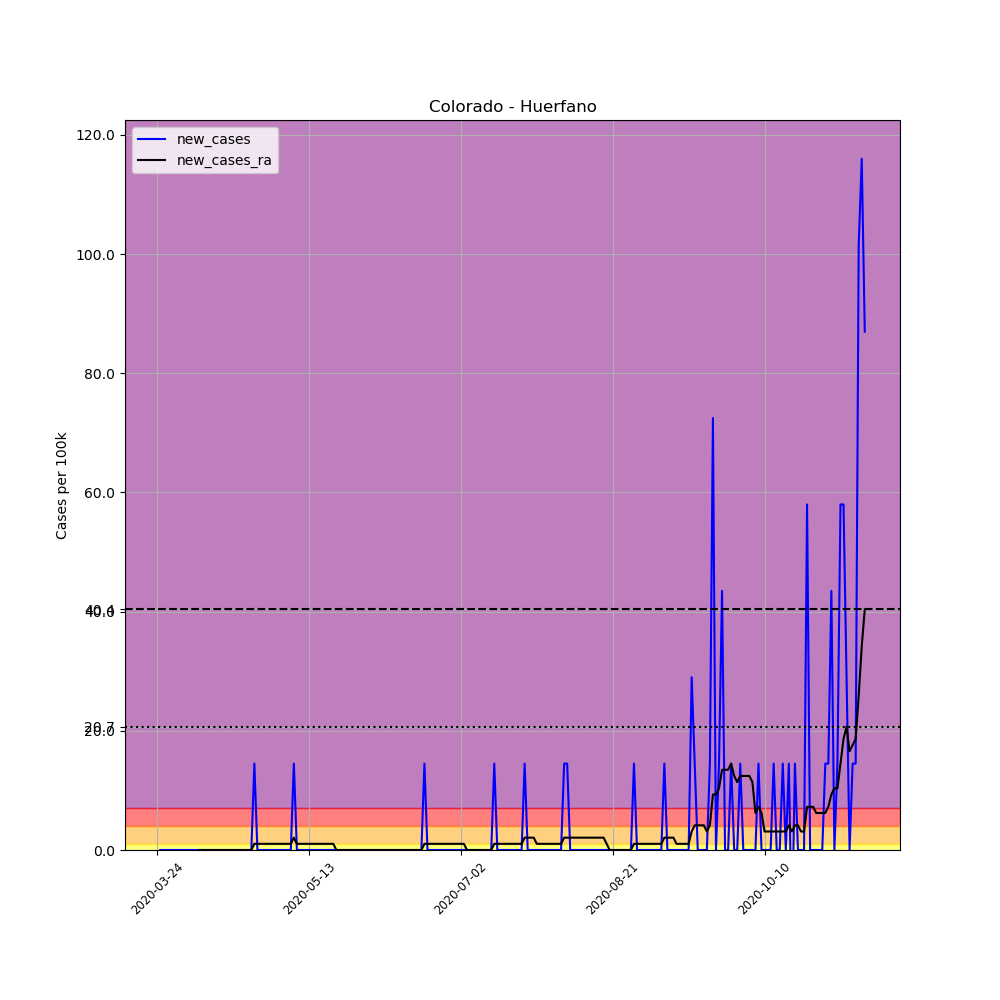

The table this chart was drawn from, first rows:
, date, county, state, fips, cases, deaths, COUNTY, STNAME, CTYNAME, POPESTIMATE2019, per_100k, new_cases, new_cases_ra
294795, 2020-03-24, Huerfano, Colorado, 8055, 1, 0, 55, Colorado, Huerfano, 6897, 14.5, , 
294796, 2020-03-25, Huerfano, Colorado, 8055, 1, 0, 55, Colorado, Huerfano, 6897, 14.5, 0.0, 
294797, 2020-03-26, Huerfano, Colorado, 8055, 1, 0, 55, Colorado, Huerfano, 6897, 14.5, 0.0, 
294798, 2020-03-27, Huerfano, Colorado, 8055, 1, 0, 55, Colorado, Huerfano, 6897, 14.5, 0.0, 
294799, 2020-03-28, Huerfano, Colorado, 8055, 1, 0, 55, Colorado, Huerfano, 6897, 14.5, 0.0, 
294800, 2020-03-29, Huerfano, Colorado, 8055, 1, 0, 55, Colorado, Huerfano, 6897, 14.5, 0.0, 
294801, 2020-03-30, Huerfano, Colorado, 8055, 1, 0, 55, Colorado, Huerfano, 6897, 14.5, 0.0, 
294802, 2020-03-31, Huerfano, Colorado, 8055, 1, 0, 55, Colorado, Huerfano, 6897, 14.5, 0.0, 
294803, 2020-04-01, Huerfano, Colorado, 8055, 1, 0, 55, Colorado, Huerfano, 6897, 14.5, 0.0, 
294804, 2020-04-02, Huerfano, Colorado, 8055, 1, 0, 55, Colorado, Huerfano, 6897, 14.5, 0.0, 
294805, 2020-04-03, Huerfano, Colorado, 8055, 1, 0, 55, Colorado, Huerfano, 6897, 14.5, 0.0, 
294806, 2020-04-04, Huerfano, Colorado, 8055, 1, 0, 55, Colorado, Huerfano, 6897, 14.5, 0.0, 
294807, 2020-04-05, Huerfano, Colorado, 8055, 1, 0, 55, Colorado, Huerfano, 6897, 14.5, 0.0, 
294808, 2020-04-06, Huerfano, Colorado, 8055, 1, 0, 55, Colorado, Huerfano, 6897, 14.5, 0.0, 
294809, 2020-04-07, Huerfano, Colorado, 8055, 1, 0, 55, Colorado, Huerfano, 6897, 14.5, 0.0, 0.0
294810, 2020-04-08, Huerfano, Colorado, 8055, 1, 0, 55, Colorado, Huerfano, 6897, 14.5, 0.0, 0.0
294811, 2020-04-09, Huerfano, Colorado, 8055, 1, 0, 55, Colorado, Huerfano, 6897, 14.5, 0.0, 0.0
294812, 2020-04-10, Huerfano, Colorado, 8055, 1, 0, 55, Colorado, Huerfano, 6897, 14.5, 0.0, 0.0
294813, 2020-04-11, Huerfano, Colorado, 8055, 1, 0, 55, Colorado, Huerfano, 6897, 14.5, 0.0, 0.0
294814, 2020-04-12, Huerfano, Colorado, 8055, 1, 0, 55, Colorado, Huerfano, 6897, 14.5, 0.0, 0.0
294815, 2020-04-13, Huerfano, Colorado, 8055, 1, 0, 55, Colorado, Huerfano, 6897, 14.5, 0.0, 0.0
294816, 2020-04-14, Huerfano, Colorado, 8055, 1, 0, 55, Colorado, Huerfano, 6897, 14.5, 0.0, 0.0
294817, 2020-04-15, Huerfano, Colorado, 8055, 1, 0, 55, Colorado, Huerfano, 6897, 14.5, 0.0, 0.0
294818, 2020-04-16, Huerfano, Colorado, 8055, 1, 0, 55, Colorado, Huerfano, 6897, 14.5, 0.0, 0.0
294819, 2020-04-17, Huerfano, Colorado, 8055, 1, 0, 55, Colorado, Huerfano, 6897, 14.5, 0.0, 0.0
294820, 2020-04-18, Huerfano, Colorado, 8055, 1, 0, 55, Colorado, Huerfano, 6897, 14.5, 0.0, 0.0
294821, 2020-04-19, Huerfano, Colorado, 8055, 1, 0, 55, Colorado, Huerfano, 6897, 14.5, 0.0, 0.0
294822, 2020-04-20, Huerfano, Colorado, 8055, 1, 0, 55, Colorado, Huerfano, 6897, 14.5, 0.0, 0.0
294823, 2020-04-21, Huerfano, Colorado, 8055, 1, 0, 55, Colorado, Huerfano, 6897, 14.5, 0.0, 0.0
294824, 2020-04-22, Huerfano, Colorado, 8055, 1, 0, 55, Colorado, Huerfano, 6897, 14.5, 0.0, 0.0
294825, 2020-04-23, Huerfano, Colorado, 8055, 1, 0, 55, Colorado, Huerfano, 6897, 14.5, 0.0, 0.0
294826, 2020-04-24, Huerfano, Colorado, 8055, 1, 0, 55, Colorado, Huerfano, 6897, 14.5, 0.0, 0.0
294827, 2020-04-25, Huerfano, Colorado, 8055, 2, 0, 55, Colorado, Huerfano, 6897, 29, 14.5, 1.036
294828, 2020-04-26, Huerfano, Colorado, 8055, 2, 0, 55, Colorado, Huerfano, 6897, 29, 0.0, 1.036
294829, 2020-04-27, Huerfano, Colorado, 8055, 2, 0, 55, Colorado, Huerfano, 6897, 29, 0.0, 1.036
294830, 2020-04-28, Huerfano, Colorado, 8055, 2, 0, 55, Colorado, Huerfano, 6897, 29, 0.0, 1.036
294831, 2020-04-29, Huerfano, Colorado, 8055, 2, 0, 55, Colorado, Huerfano, 6897, 29, 0.0, 1.036
294832, 2020-04-30, Huerfano, Colorado, 8055, 2, 0, 55, Colorado, Huerfano, 6897, 29, 0.0, 1.036
294833, 2020-05-01, Huerfano, Colorado, 8055, 2, 0, 55, Colorado, Huerfano, 6897, 29, 0.0, 1.036
294834, 2020-05-02, Huerfano, Colorado, 8055, 2, 0, 55, Colorado, Huerfano, 6897, 29, 0.0, 1.036
294835, 2020-05-03, Huerfano, Colorado, 8055, 2, 0, 55, Colorado, Huerfano, 6897, 29, 0.0, 1.036
294836, 2020-05-04, Huerfano, Colorado, 8055, 2, 0, 55, Colorado, Huerfano, 6897, 29, 0.0, 1.036
294837, 2020-05-05, Huerfano, Colorado, 8055, 2, 0, 55, Colorado, Huerfano, 6897, 29, 0.0, 1.036
294838, 2020-05-06, Huerfano, Colorado, 8055, 2, 0, 55, Colorado, Huerfano, 6897, 29, 0.0, 1.036
294839, 2020-05-07, Huerfano, Colorado, 8055, 2, 0, 55, Colorado, Huerfano, 6897, 29, 0.0, 1.036
294840, 2020-05-08, Huerfano, Colorado, 8055, 3, 0, 55, Colorado, Huerfano, 6897, 43.5, 14.5, 2.071
294841, 2020-05-09, Huerfano, Colorado, 8055, 3, 0, 55, Colorado, Huerfano, 6897, 43.5, 0.0, 1.036
294842, 2020-05-10, Huerfano, Colorado, 8055, 3, 0, 55, Colorado, Huerfano, 6897, 43.5, 0.0, 1.036
294843, 2020-05-11, Huerfano, Colorado, 8055, 3, 0, 55, Colorado, Huerfano, 6897, 43.5, 0.0, 1.036
294844, 2020-05-12, Huerfano, Colorado, 8055, 3, 0, 55, Colorado, Huerfano, 6897, 43.5, 0.0, 1.036
294845, 2020-05-13, Huerfano, Colorado, 8055, 3, 0, 55, Colorado, Huerfano, 6897, 43.5, 0.0, 1.036
294846, 2020-05-14, Huerfano, Colorado, 8055, 3, 0, 55, Colorado, Huerfano, 6897, 43.5, 0.0, 1.036
294847, 2020-05-15, Huerfano, Colorado, 8055, 3, 0, 55, Colorado, Huerfano, 6897, 43.5, 0.0, 1.036
294848, 2020-05-16, Huerfano, Colorado, 8055, 3, 0, 55, Colorado, Huerfano, 6897, 43.5, 0.0, 1.036
294849, 2020-05-17, Huerfano, Colorado, 8055, 3, 0, 55, Colorado, Huerfano, 6897, 43.5, 0.0, 1.036
294850, 2020-05-18, Huerfano, Colorado, 8055, 3, 0, 55, Colorado, Huerfano, 6897, 43.5, 0.0, 1.036
294851, 2020-05-19, Huerfano, Colorado, 8055, 3, 0, 55, Colorado, Huerfano, 6897, 43.5, 0.0, 1.036
294852, 2020-05-20, Huerfano, Colorado, 8055, 3, 0, 55, Colorado, Huerfano, 6897, 43.5, 0.0, 1.036
294853, 2020-05-21, Huerfano, Colorado, 8055, 3, 0, 55, Colorado, Huerfano, 6897, 43.5, 0.0, 1.036
294854, 2020-05-22, Huerfano, Colorado, 8055, 3, 0, 55, Colorado, Huerfano, 6897, 43.5, 0.0, 1.2688263138573217e-16
... 174 more rows
